Photos from the image-classification dataset "dataset_scientific_split" in the GitHub repository singuyen0312e9/MangoLeaf. Its 9 classes are: anthracnose, bacterial canker, bacterial spot, cutting weevil, die back, gall midge, healthy, powdery mildew, sooty mould.

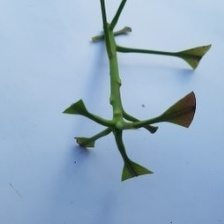
Label: cutting weevil

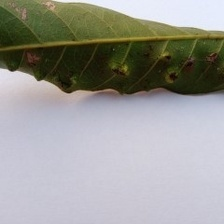
Label: gall midge

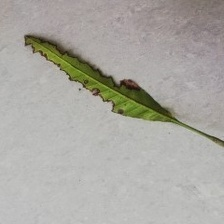
Label: bacterial canker

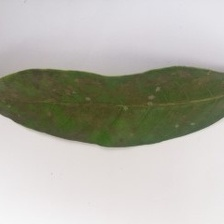
Label: sooty mould

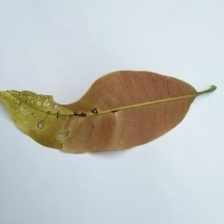
Label: anthracnose

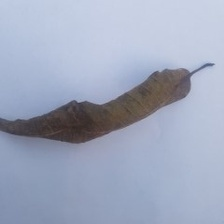
Label: die back
